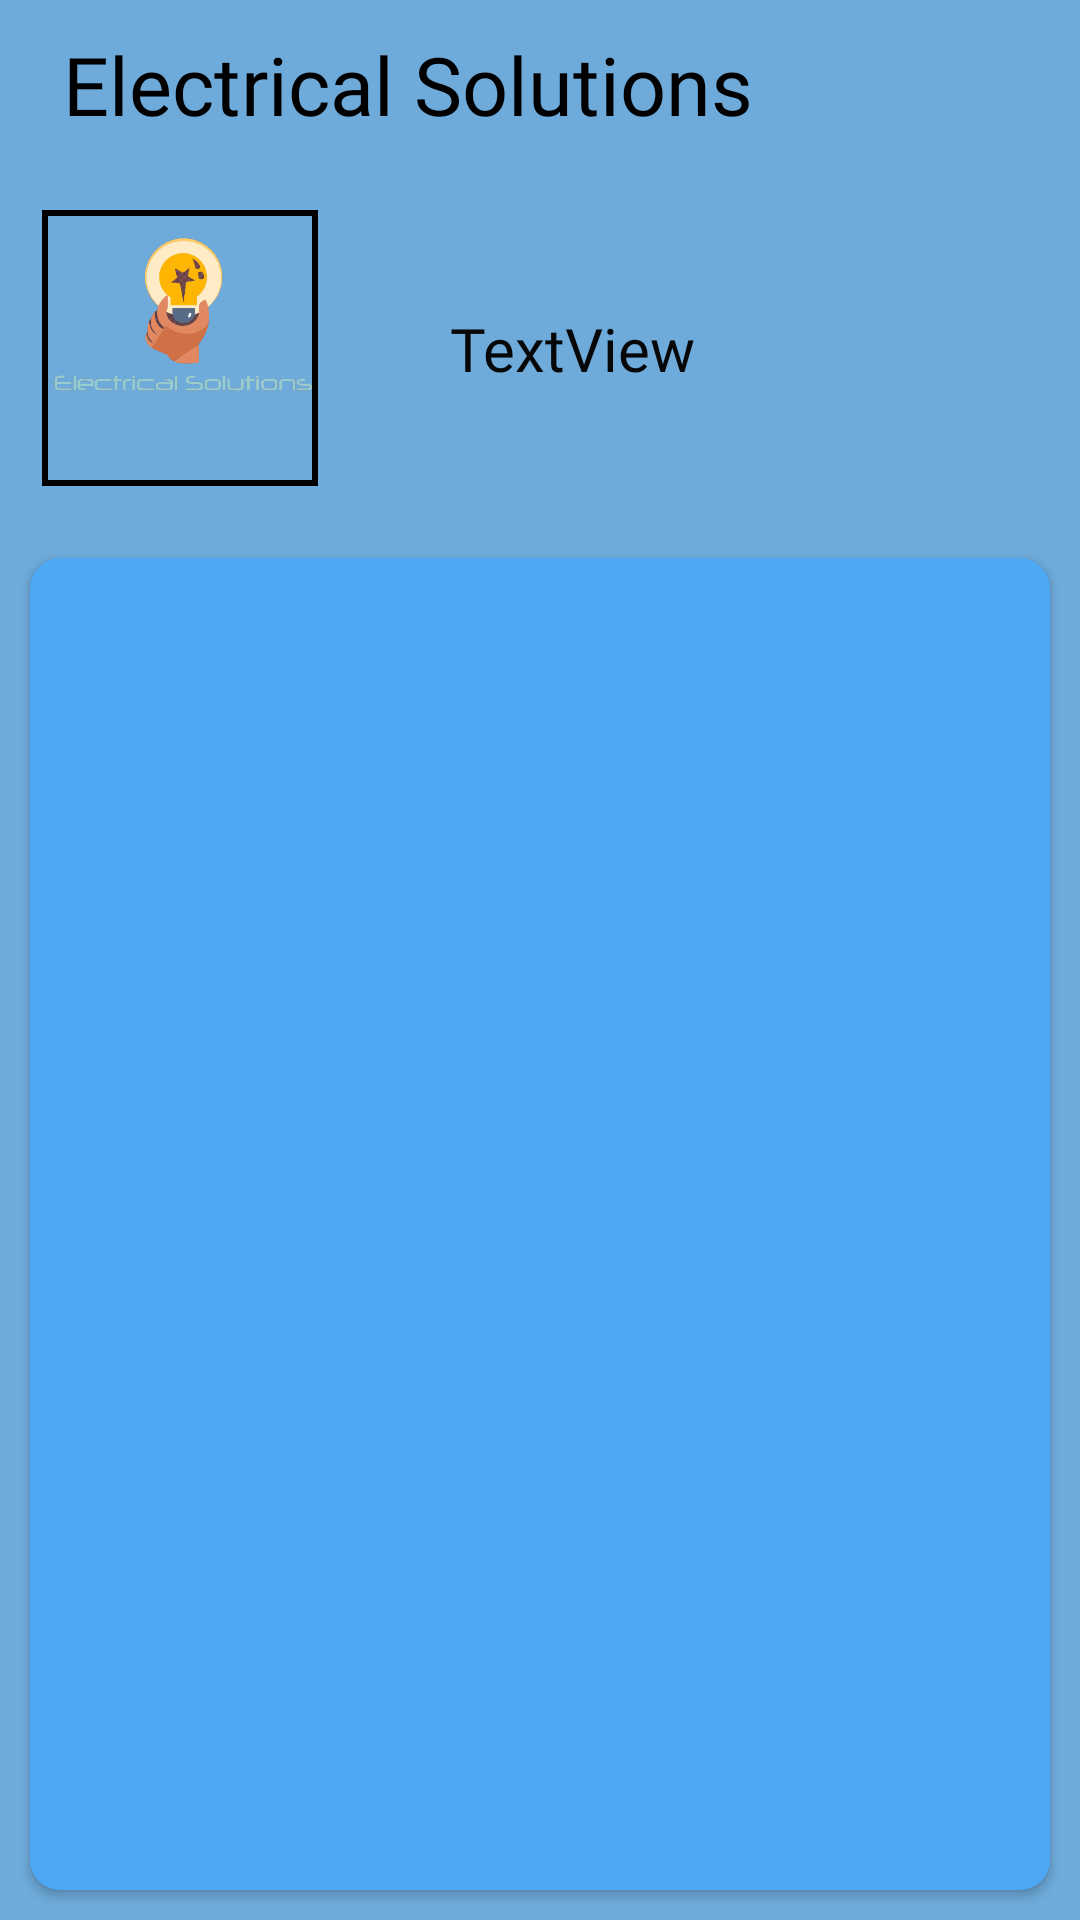

Reconstruct the res/layout file that produces this screen, plus the resources it refers to.
<!-- AndroidManifest.xml: application theme Theme.ElectricalSolutions -->
<!-- res/layout/activity_wifi_switches.xml -->
<?xml version="1.0" encoding="utf-8"?>
<androidx.constraintlayout.widget.ConstraintLayout xmlns:android="http://schemas.android.com/apk/res/android"
    xmlns:app="http://schemas.android.com/apk/res-auto"
    xmlns:tools="http://schemas.android.com/tools"
    android:layout_width="match_parent"
    android:layout_height="match_parent"
    android:background="@color/back2"
    tools:context=".WifiSwitchesActivity">
    <androidx.appcompat.widget.Toolbar
        android:id="@+id/toolbar2"
        android:layout_width="match_parent"
        android:layout_height="wrap_content"
        android:background="@color/back2"

        android:minHeight="?attr/actionBarSize"
        android:theme="?attr/actionBarTheme"
        app:layout_constraintEnd_toEndOf="parent"
        app:layout_constraintStart_toStartOf="parent"
        app:layout_constraintTop_toTopOf="parent">

        <TextView
            android:layout_width="wrap_content"
            android:layout_height="wrap_content"
            android:fontFamily="@font/amaranth"
            android:padding="5dp"
            android:text="@string/app_name"
            android:textColor="@color/black"
            android:textSize="27sp" />

        <ImageButton
            android:id="@+id/add"
            android:layout_width="wrap_content"
            android:layout_height="wrap_content"
            android:layout_marginStart="120dp"
            android:backgroundTint="#03000000"
            android:contentDescription="@string/app_name"
            android:minHeight="48dp"
            android:src="@drawable/ic_baseline_ac_unit_24"
            tools:layout_editor_absoluteX="350dp"
            tools:layout_editor_absoluteY="6dp" />
    </androidx.appcompat.widget.Toolbar>


    <View
        android:id="@+id/view4"
        android:layout_width="wrap_content"
        android:layout_height="120dp"

        app:layout_constraintEnd_toEndOf="parent"
        app:layout_constraintStart_toStartOf="parent"
        app:layout_constraintTop_toBottomOf="@+id/toolbar2" />

    <com.google.android.material.imageview.ShapeableImageView
        android:id="@+id/profile_pic"
        android:layout_width="100dp"
        android:layout_height="100dp"
        android:layout_margin="10dp"
        app:shapeAppearanceOverlay="@style/Circular"
        app:strokeWidth="2dp"
        app:strokeColor="@color/black"
        android:padding="5dp"
        app:layout_constraintStart_toStartOf="parent"
        app:layout_constraintTop_toBottomOf="@+id/toolbar2"
        app:srcCompat="@drawable/kio" />

    <TextView
        android:id="@+id/username"
        android:layout_width="wrap_content"
        android:layout_height="wrap_content"
        android:layout_marginStart="35dp"
        android:fontFamily="@font/adamina"
        android:padding="5dp"
        android:text="TextView"
        android:textColor="#070707"
        android:textSize="20sp"
        app:layout_constraintBottom_toBottomOf="@+id/profile_pic"
        app:layout_constraintStart_toEndOf="@+id/profile_pic"
        app:layout_constraintTop_toTopOf="@+id/profile_pic" />

    <TextView
        android:id="@+id/textView5"
        android:layout_width="wrap_content"
        android:layout_height="wrap_content"
        android:layout_margin="10dp"
        android:fontFamily="@font/amaranth"
        android:gravity="center"
        android:padding="5dp"
        android:text="TextView"
        android:visibility="gone"
        app:layout_constraintEnd_toEndOf="@+id/username"
        app:layout_constraintStart_toStartOf="@+id/username"
        app:layout_constraintTop_toBottomOf="@+id/username" />




    <androidx.cardview.widget.CardView
        android:layout_width="match_parent"
        android:id="@+id/fag_c"
        android:layout_height="0dp"
        android:elevation="20dp"
        android:layout_margin="10dp"
        app:cardCornerRadius="10dp"

        android:backgroundTint="@color/back"
        app:layout_constraintBottom_toBottomOf="parent"
        app:layout_constraintEnd_toEndOf="parent"
        app:layout_constraintStart_toStartOf="parent"
        app:layout_constraintTop_toBottomOf="@+id/view4" />

</androidx.constraintlayout.widget.ConstraintLayout>
<!-- resources referenced by this layout -->
<resources>
  <color name="back">#4DA9F3</color>
  <color name="back2">#6EABDB</color>
  <color name="black">#FF000000</color>
  <!-- drawable kio: png bitmap (drawable, 61589 bytes) -->
  <string name="app_name">Electrical Solutions</string>
  <style name="Theme.ElectricalSolutions" parent="Theme.AppCompat.Light.NoActionBar">
          
          <item name="colorPrimary">@color/purple_500</item>
          <item name="colorPrimaryVariant">@color/back2</item>
          <item name="colorOnPrimary">@color/white</item>
          
          <item name="colorSecondary">@color/back2</item>
          <item name="colorSecondaryVariant">@color/back2</item>
          <item name="colorOnSecondary">@color/black</item>
          
  
          <item name="android:navigationBarColor">@color/back2</item>
  
          <item name="android:forceDarkAllowed" tools:targetApi="q">false</item>
          <item name="android:statusBarColor" tools:targetApi="l">?attr/colorPrimaryVariant</item>
          
      </style>
  <color name="purple_500">#FF6200EE</color>
  <color name="white">#FFFFFFFF</color>
</resources>
